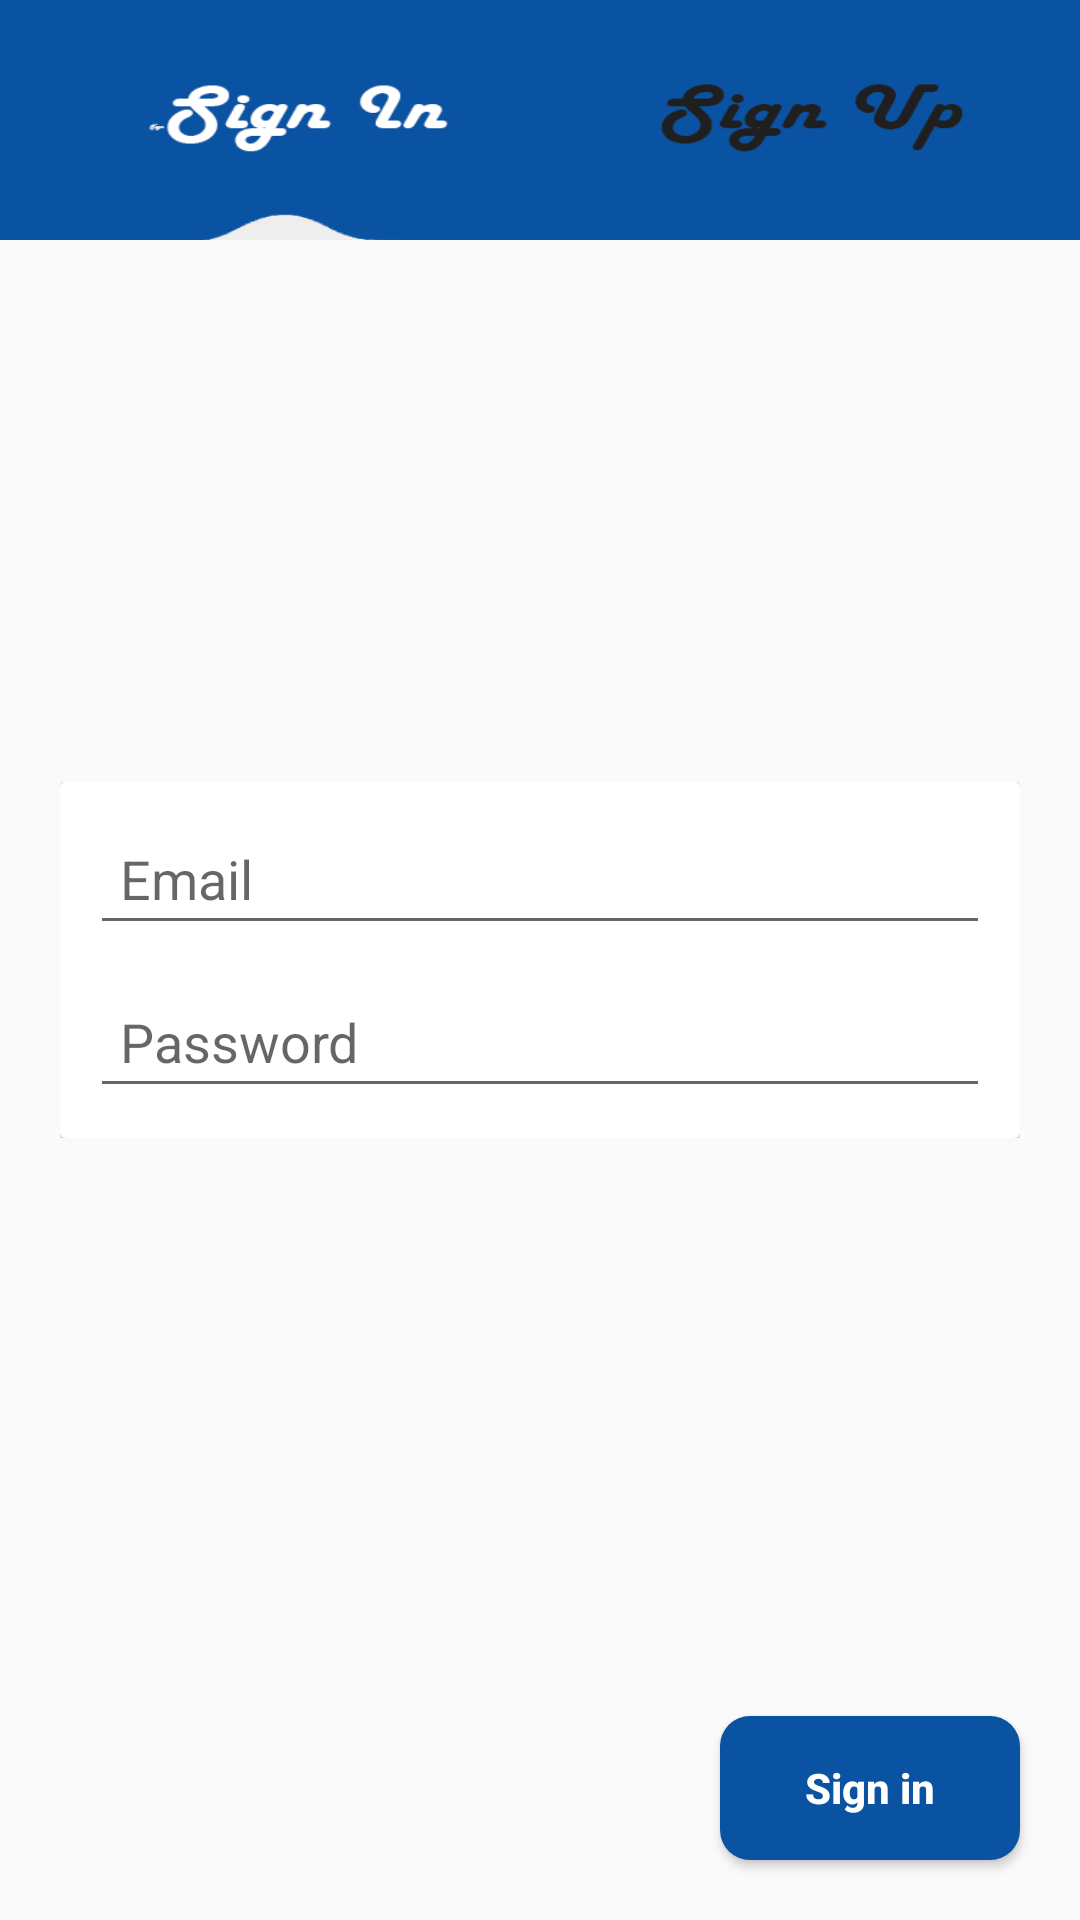

Reconstruct the res/layout file that produces this screen, plus the resources it refers to.
<!-- AndroidManifest.xml: application theme AppTheme -->
<!-- res/layout/fragment_sign_in.xml -->
<?xml version="1.0" encoding="utf-8"?>
<RelativeLayout
    xmlns:android="http://schemas.android.com/apk/res/android"
    xmlns:tools="http://schemas.android.com/tools"
    android:layout_width="match_parent"
    android:layout_height="match_parent"
    tools:context=".View.SignInFragment" >

    <ImageView
        android:id="@+id/image_view"
        android:layout_width="match_parent"
        android:layout_height="80dp"
        android:background="@drawable/sign_in"
        android:layout_alignParentTop="true" />

    <LinearLayout
        android:layout_width="match_parent"
        android:layout_height="wrap_content"
        android:layout_centerVertical="true"
        android:layout_centerHorizontal="true"
        android:layout_margin="20dp">

        <android.support.v7.widget.CardView
            android:layout_width="match_parent"
            android:layout_height="wrap_content"
            android:padding="20dp" >

            <LinearLayout
                android:orientation="vertical"
                android:padding="10dp"
                android:layout_width="match_parent"
                android:layout_height="wrap_content">
                <EditText
                    android:id="@+id/emailSigninEditText"
                    android:hint="Email"
                    android:padding="10dp"
                    android:layout_width="match_parent"
                    android:layout_height="wrap_content"
                    android:layout_marginBottom="10dp"
                    android:inputType="textEmailAddress" />

                <EditText
                    android:id="@+id/passSigninEditText"
                    android:layout_width="match_parent"
                    android:layout_height="wrap_content"
                    android:padding="10dp"
                    android:hint="Password"
                    android:ems="10"
                    android:inputType="textPassword" />

            </LinearLayout>

        </android.support.v7.widget.CardView>
    </LinearLayout>


    <Button
        android:id="@+id/signinBtn"
        android:layout_width="100dp"
        android:layout_height="wrap_content"
        android:textColor="@color/white"
        android:text="Sign in"
        android:textStyle="bold"
        android:textAllCaps="false"
        android:layout_alignParentBottom="true"
        android:layout_alignParentRight="true"
        android:layout_margin="20dp"
        android:background="@drawable/log"  />

</RelativeLayout>
<!-- resources referenced by this layout -->
<resources>
  <color name="white">#fff</color>
  <!-- drawable log (drawable) -->
  <?xml version="1.0" encoding="utf-8"?>
  <shape
      xmlns:android="http://schemas.android.com/apk/res/android">
      <corners android:radius="10dp"/>
      <solid android:color="@color/textColor"/>
  
  </shape>
  <!-- drawable sign_in: png bitmap (drawable, 12109 bytes) -->
  <style name="AppTheme" parent="Base.Theme.AppCompat.Light.DarkActionBar">
          
          <item name="colorPrimary">@color/colorPrimary</item>
          <item name="colorPrimaryDark">@color/colorPrimaryDark</item>
          <item name="colorAccent">@color/colorAccent</item>
      </style>
  <color name="textColor">#0a53a2</color>
  <color name="colorPrimary">#0a53a2</color>
  <color name="colorPrimaryDark">#0c4001</color>
  <color name="colorAccent">#FF4081</color>
</resources>
